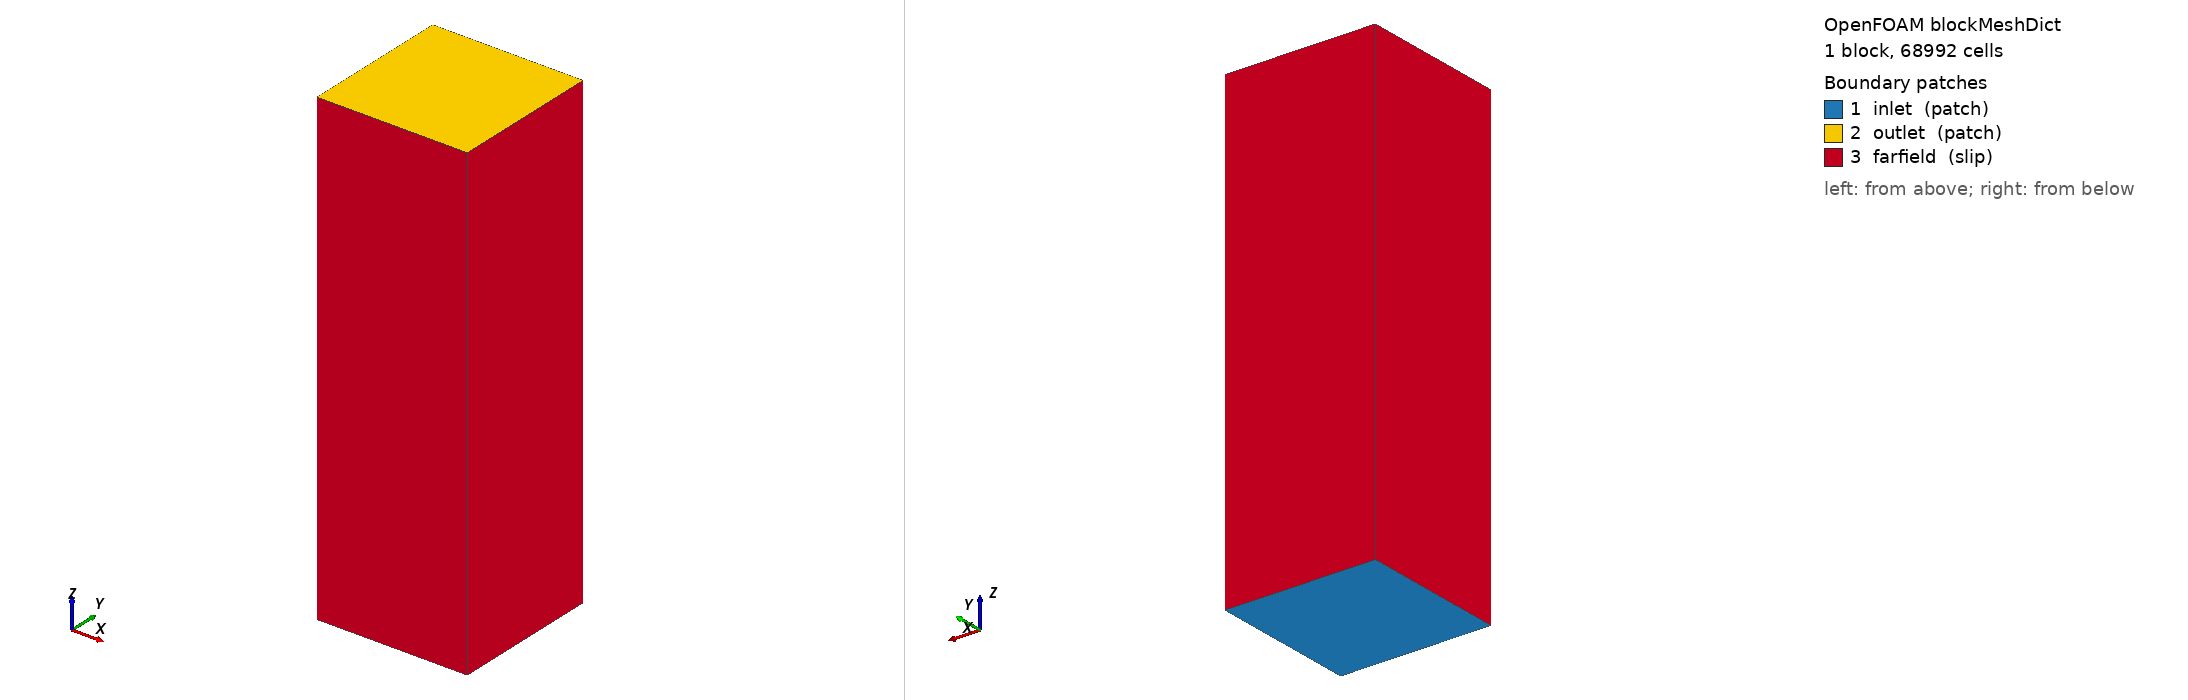

OpenFOAM case: the mesh blockMesh builds from blockMeshDict, 1 block(s), 68992 cells. Boundary patches (legend numbers): 1 inlet (patch), 2 outlet (patch), 3 farfield (slip). Left view from above one corner, right view from below the opposite corner. Boundary conditions: 5 field file(s) under 0/; 3 of 3 drawn patches have an entry in a shipped field file.

=== system/blockMeshDict ===
/*--------------------------------*- C++ -*----------------------------------*\
| Eel robot CFD case -- background hex mesh (flow along +Z)                    |
\*---------------------------------------------------------------------------*/
FoamFile
{
    version     2.0;
    format      ascii;
    class       dictionary;
    object      blockMeshDict;
}
// * * * * * * * * * * * * * * * * * * * * * * * * * * * * * * * * * * * * * //

convertToMeters 1;

// body occupies z = 0 .. 0.5, centred on the x=y=0 axis (dia 0.07 m)
vertices
(
    (-0.35 -0.35 -0.6)   // 0
    ( 0.35 -0.35 -0.6)   // 1
    ( 0.35  0.35 -0.6)   // 2
    (-0.35  0.35 -0.6)   // 3
    (-0.35 -0.35  1.6)   // 4
    ( 0.35 -0.35  1.6)   // 5
    ( 0.35  0.35  1.6)   // 6
    (-0.35  0.35  1.6)   // 7
);

blocks
(
    hex (0 1 2 3 4 5 6 7) (28 28 88) simpleGrading (1 1 1)
);

edges ();

boundary
(
    inlet
    {
        type patch;
        faces ( (0 3 2 1) );
    }
    outlet
    {
        type patch;
        faces ( (4 5 6 7) );
    }
    farfield
    {
        type slip;
        faces
        (
            (0 1 5 4)
            (3 7 6 2)
            (1 2 6 5)
            (0 4 7 3)
        );
    }
);

mergePatchPairs ();

// ************************************************************************* //


=== system/controlDict ===
/*--------------------------------*- C++ -*----------------------------------*\
| Eel robot CFD case -- steady drag study (simpleFoam)                        |
\*---------------------------------------------------------------------------*/
FoamFile
{
    version     2.0;
    format      ascii;
    class       dictionary;
    object      controlDict;
}
// * * * * * * * * * * * * * * * * * * * * * * * * * * * * * * * * * * * * * //

application     simpleFoam;

startFrom       startTime;
startTime       0;
stopAt          endTime;
endTime         1000;          // iterations (steady)
deltaT          1;

writeControl    timeStep;
writeInterval   200;
purgeWrite      2;
writeFormat     ascii;
writePrecision  7;
writeCompression off;
timeFormat      general;
timePrecision   6;
runTimeModifiable true;

functions
{
    forces
    {
        type            forceCoeffs;
        libs            ("libforces.so");
        writeControl    timeStep;
        writeInterval   20;
        patches         (body);
        rho             rhoInf;
        rhoInf          1000;          // water density [kg/m^3]
        liftDir         (0 1 0);
        dragDir         (0 0 1);       // flow is along +Z
        CofR            (0 0 0.25);
        pitchAxis       (1 0 0);
        magUInf         0.5;           // must match 0/U inlet speed
        lRef            0.5;           // body length [m]
        Aref            0.00385;       // frontal area [m^2] (pi*0.035^2)
    }
}

// ************************************************************************* //


=== 0/U ===
/*--------------------------------*- C++ -*----------------------------------*\
| Eel robot CFD case -- velocity field (inlet 0.5 m/s along +Z)               |
\*---------------------------------------------------------------------------*/
FoamFile
{
    version     2.0;
    format      ascii;
    class       volVectorField;
    object      U;
}
// * * * * * * * * * * * * * * * * * * * * * * * * * * * * * * * * * * * * * //

dimensions      [0 1 -1 0 0 0 0];

internalField   uniform (0 0 0.5);

boundaryField
{
    inlet    { type fixedValue; value uniform (0 0 0.5); }
    outlet   { type inletOutlet; inletValue uniform (0 0 0); value uniform (0 0 0.5); }
    farfield { type slip; }
    body     { type noSlip; }
}

// ************************************************************************* //


=== 0/k ===
/*--------------------------------*- C++ -*----------------------------------*\
| Eel robot CFD case -- turbulent kinetic energy (I=5%, U=0.5)                 |
\*---------------------------------------------------------------------------*/
FoamFile
{
    version     2.0;
    format      ascii;
    class       volScalarField;
    object      k;
}
// * * * * * * * * * * * * * * * * * * * * * * * * * * * * * * * * * * * * * //

dimensions      [0 2 -2 0 0 0 0];

internalField   uniform 9.4e-4;

boundaryField
{
    inlet    { type fixedValue; value uniform 9.4e-4; }
    outlet   { type inletOutlet; inletValue uniform 9.4e-4; value uniform 9.4e-4; }
    farfield { type slip; }
    body     { type kqRWallFunction; value uniform 9.4e-4; }
}

// ************************************************************************* //


=== 0/nut ===
/*--------------------------------*- C++ -*----------------------------------*\
| Eel robot CFD case -- turbulent viscosity (computed; wall function on body)  |
\*---------------------------------------------------------------------------*/
FoamFile
{
    version     2.0;
    format      ascii;
    class       volScalarField;
    object      nut;
}
// * * * * * * * * * * * * * * * * * * * * * * * * * * * * * * * * * * * * * //

dimensions      [0 2 -1 0 0 0 0];

internalField   uniform 0;

boundaryField
{
    inlet    { type calculated; value uniform 0; }
    outlet   { type calculated; value uniform 0; }
    farfield { type slip; }
    body     { type nutkWallFunction; value uniform 0; }
}

// ************************************************************************* //


=== 0/omega ===
/*--------------------------------*- C++ -*----------------------------------*\
| Eel robot CFD case -- specific dissipation rate                             |
\*---------------------------------------------------------------------------*/
FoamFile
{
    version     2.0;
    format      ascii;
    class       volScalarField;
    object      omega;
}
// * * * * * * * * * * * * * * * * * * * * * * * * * * * * * * * * * * * * * //

dimensions      [0 0 -1 0 0 0 0];

internalField   uniform 1.0;

boundaryField
{
    inlet    { type fixedValue; value uniform 1.0; }
    outlet   { type inletOutlet; inletValue uniform 1.0; value uniform 1.0; }
    farfield { type slip; }
    body     { type omegaWallFunction; value uniform 1.0; }
}

// ************************************************************************* //


=== 0/p ===
/*--------------------------------*- C++ -*----------------------------------*\
| Eel robot CFD case -- kinematic pressure (p = P/rho)                         |
\*---------------------------------------------------------------------------*/
FoamFile
{
    version     2.0;
    format      ascii;
    class       volScalarField;
    object      p;
}
// * * * * * * * * * * * * * * * * * * * * * * * * * * * * * * * * * * * * * //

dimensions      [0 2 -2 0 0 0 0];

internalField   uniform 0;

boundaryField
{
    inlet    { type zeroGradient; }
    outlet   { type fixedValue; value uniform 0; }
    farfield { type slip; }
    body     { type zeroGradient; }
}

// ************************************************************************* //
